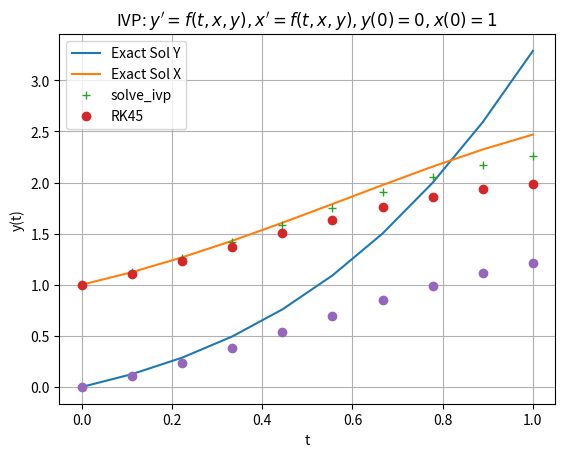

The script that saved this image:
#!/usr/bin/env python3
import numpy as np
import matplotlib.pyplot as plt
from scipy.integrate import odeint, solve_ivp

"""
[redacted]
"""


def f(t, ind):
    x = ind[0]
    y = ind[1]
    f1 = x + y - 4 * t**2 + t**3  # x function
    f2 = x - y + 2 * t - t**2 - t**3  # y function
    return [f1, f2]


def exact_x(t):
    x = np.zeros(len(t))
    for n in range(N):
        x[n] = np.exp(t[n]) * np.cos(t[n]) + t[n]**2
    return x


def exact_y(t):
    y = np.zeros(len(t))
    for n in range(N):
        y[n] = np.exp(t[n]) * np.sin(t[n]) + t[n]**3
    return y


def euler(t0, tmax, y0, N):
    t, dt = np.linspace(t0, tmax, N, retstep = True)
    y = np.zeros(N)
    y[0] = y0
    for n in range(N - 1):
        y[n + 1] = y[n] + dt * f(t[n], y[n])
    return t, y


def rk2(t0, tmax, y0, N):
    t, dt = np.linspace(t0, tmax, N, retstep = True)
    y = np.zeros(N)
    y[0] = y0
    for n in range(N - 1):
        K1 = f(t[n], y[n])
        K2 = f(t[n] + dt, y[n] + dt * K1)
        y[n + 1] = y[n] + dt * (K1 + K2) / 2
    return t, y


def rk4(rhs, y, t):
    M = len(y)
    N = len(t)
    Y = np.zeros((N, M))
    Y[0, :] = y
    dt = (t[-1] - t[0]) / N
    for n in range(N - 1):
        K1 = rhs(t[n], y)
        K2 = rhs(t[n] + dt / 2, y + np.multiply(dt / 2, K1))
        K3 = rhs(t[n] + dt / 2, y + np.multiply(dt / 2, K2))
        K4 = rhs(t[n] + dt, y[n] + y + np.multiply(dt, K3))
        y = y + (np.multiply(dt / 6, K1) +
                 np.multiply(dt / 3, K2) +
                 np.multiply(dt / 3, K3) +
                 np.multiply(dt / 6, K4))
        Y[n + 1, :] = y
    return t, y


def rkf45(rhs, y, t):
    M = len(y)
    N = len(t)
    Y = np.zeros((N, M))
    est_err = np.zeros((N, M))
    err_x = np.zeros(N)
    err_y = np.zeros(N)
    Y[0, :] = y
    dt = (t[-1] - t[0]) / N
    for n in range(N - 1):
        K1 = rhs(t[n], y)
        K2 = rhs(t[n] + (1 / 4) * dt, y + np.multiply(dt / 4, K1))
        K3 = rhs(t[n] + (3 / 8) * dt, y + np.multiply(dt,
                                                      np.multiply(3 / 32, K1)
                                                      + np.multiply(9 / 32, K2)))
        K4 = rhs(t[n] + (12 / 13) * dt, y + np.multiply(dt,
                                                        np.multiply(1932 / 2197, K1)
                                                        - np.multiply(7200 / 2197, K2)
                                                        + np.multiply(7296 / 2197, K3)))
        K5 = rhs(t[n] + dt, y + np.multiply(dt,
                                            np.multiply(439 / 216, K1)
                                            - np.multiply(8, K2)
                                            + np.multiply(3680 / 513, K3)
                                            - np.multiply(845 / 4104, K4)))
        K6 = rhs(t[n] + (1 / 2) * dt, y + np.multiply(dt,
                                                      np.multiply(-8 / 27, K1)
                                                      + np.multiply(2, K2)
                                                      - np.multiply(3544 / 2565, K3)
                                                      + np.multiply(1859 / 4104, K4)
                                                      - np.multiply(11 / 40, K5)))
        ystar = y + np.multiply(dt,
                                np.multiply(25 / 216, K1)
                                + np.multiply(1408 / 2565, K3)
                                + np.multiply(2197 / 4104, K4)
                                - np.multiply(1 / 5, K5))
        y = y + np.multiply(dt,
                            np.multiply(16 / 135, K1)
                            + np.multiply(6656 / 12825, K3)
                            + np.multiply(28561 / 56430, K4)
                            - np.multiply(9 / 50, K5)
                            + np.multiply(2 / 55, K6))
        Y[n + 1, :] = y
        err_x[n + 1] = abs(y[0] - ystar[0])
        err_y[n + 1] = abs(y[1] - ystar[1])
        est_err[n + 1] = [err_x[n + 1], err_y[n + 1]]
    return t, Y, est_err


if __name__ == '__main__':
    t0 = 0
    tmax = 1
    x0 = 1
    y0 = 0
    N = 10
    
    t, dt = np.linspace(t0, tmax, N, retstep = True)
    t = list(t)
    
    [t, Y, est_err] = rkf45(f, [x0, y0], t)
    x = exact_x(t)
    y = exact_y(t)
    
    abs_err_x = abs(x - Y[:, 0])
    abs_err_y = abs(y - Y[:, 1])
    
    print("=========================================================================")
    print("  n\t RKF5 Error X\t\t RKF5 Error Y", end = '\n')
    for n in range(N):
        print('{0:3d}\t{1:0.15f}\t{2:0.15f}'.format(n, abs_err_x[n], abs_err_y[n]))
    print("=========================================================================")
    
    # Y3 = odeint(f, (x0, y0), t, tfirst = True)
    Y4 = solve_ivp(f, [t0, tmax], [x0, y0], method = 'RK45', t_eval = t)
    
    plt.plot(t, y, '-', t, x, '-', Y4.t, Y4.y[0], '+', t, Y, 'o')
    plt.title("IVP: $y'=f(t, x, y), x'=f(t, x, y), y(0)=0, x(0)=1$")
    plt.legend(['Exact Sol Y', 'Exact Sol X', 'solve_ivp', 'RK45'], loc = 'best')
    plt.ylabel('y(t)')
    plt.xlabel('t')
    plt.grid()
    plt.show()
